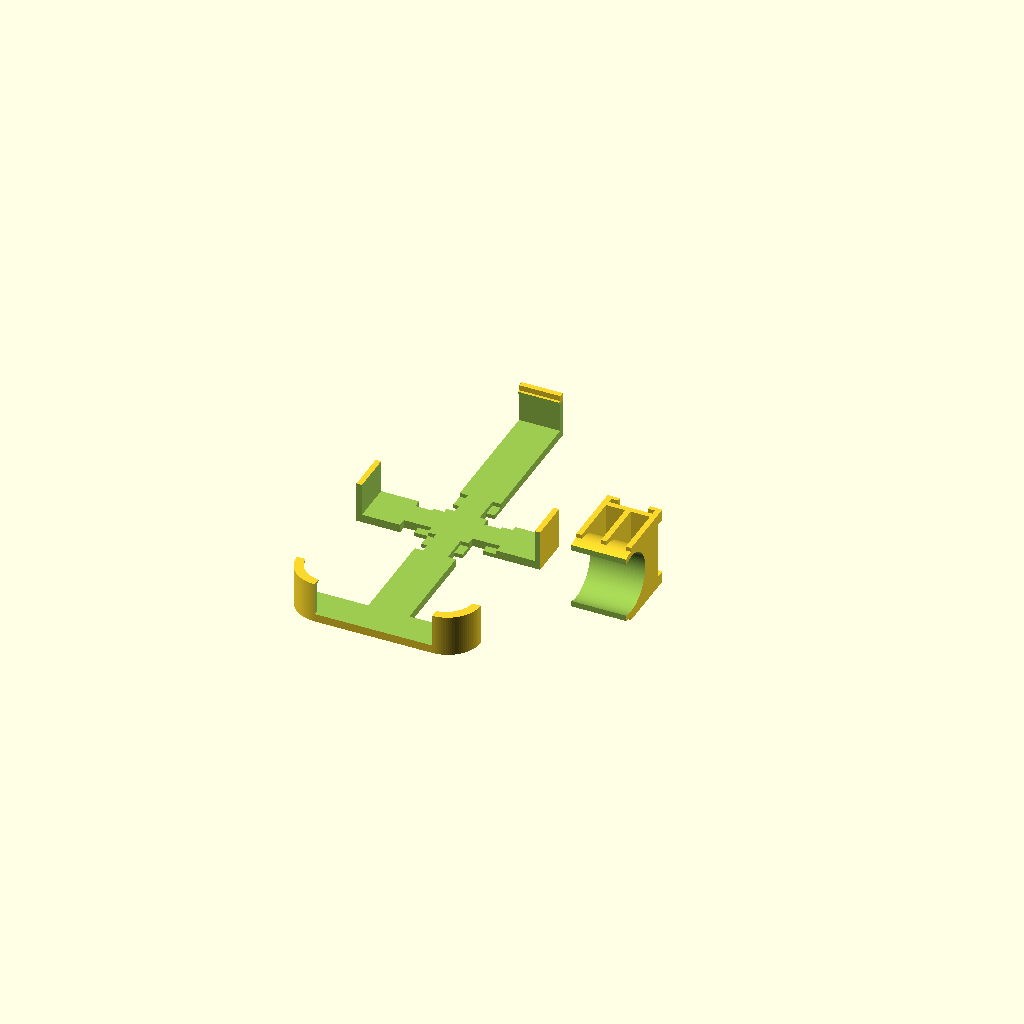
Cell 1: the model at its default parameters.
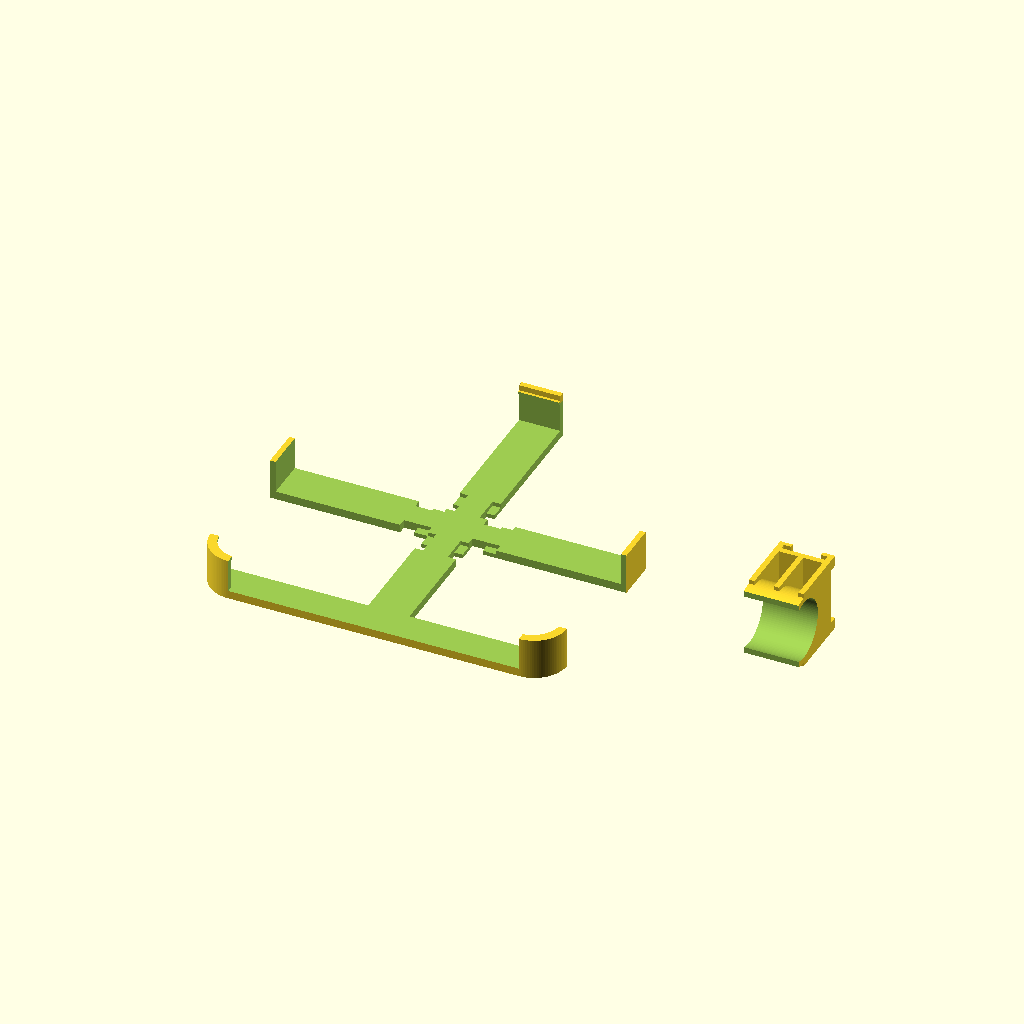
Cell 2: width = 126 (everything else at default).
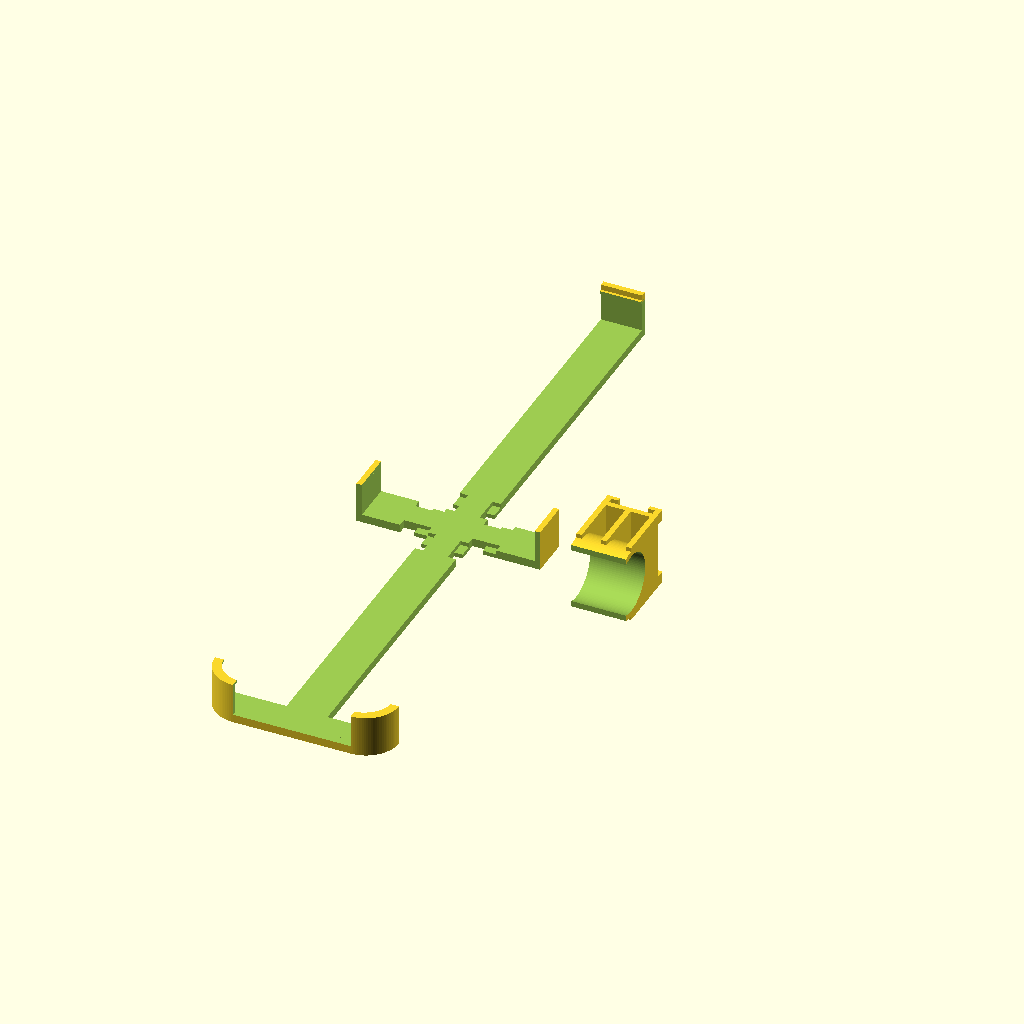
Cell 3: length = 256 (everything else at default).
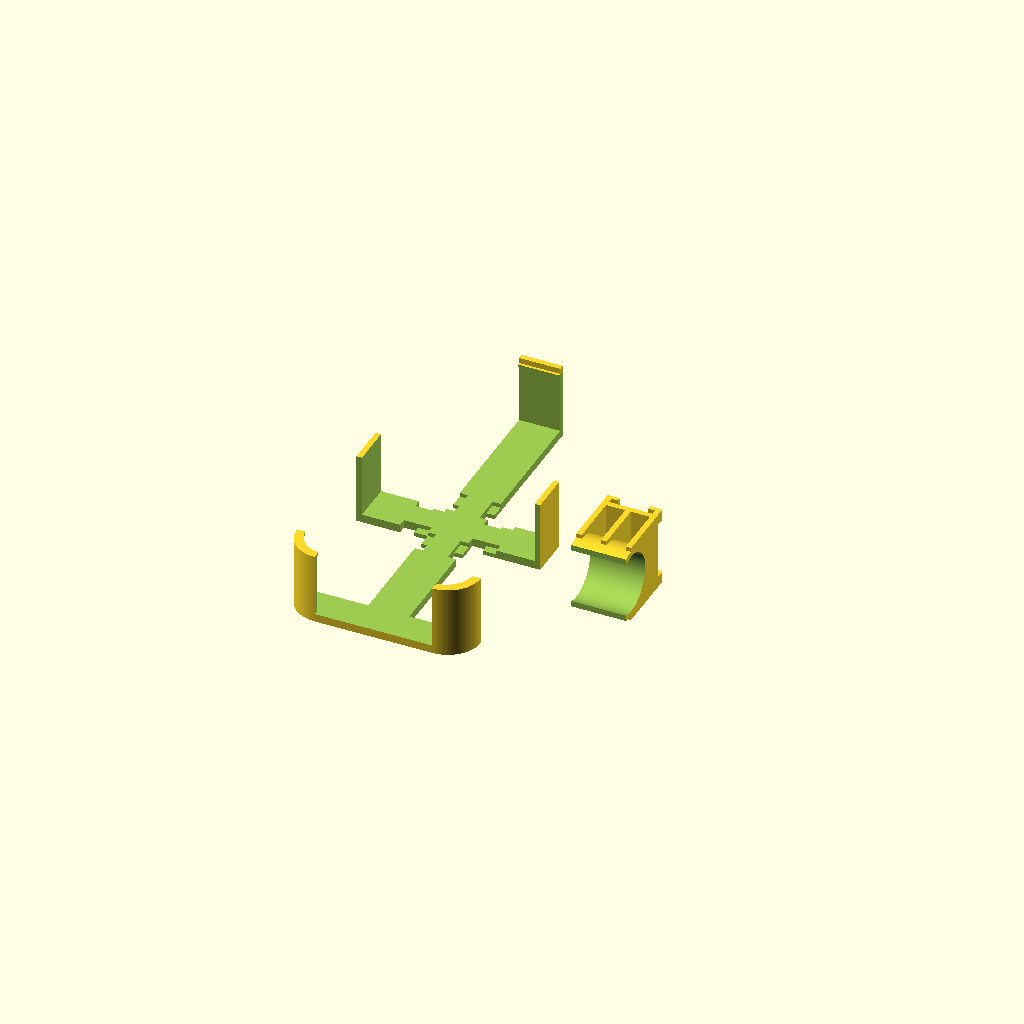
Cell 4: height = 22 (everything else at default).
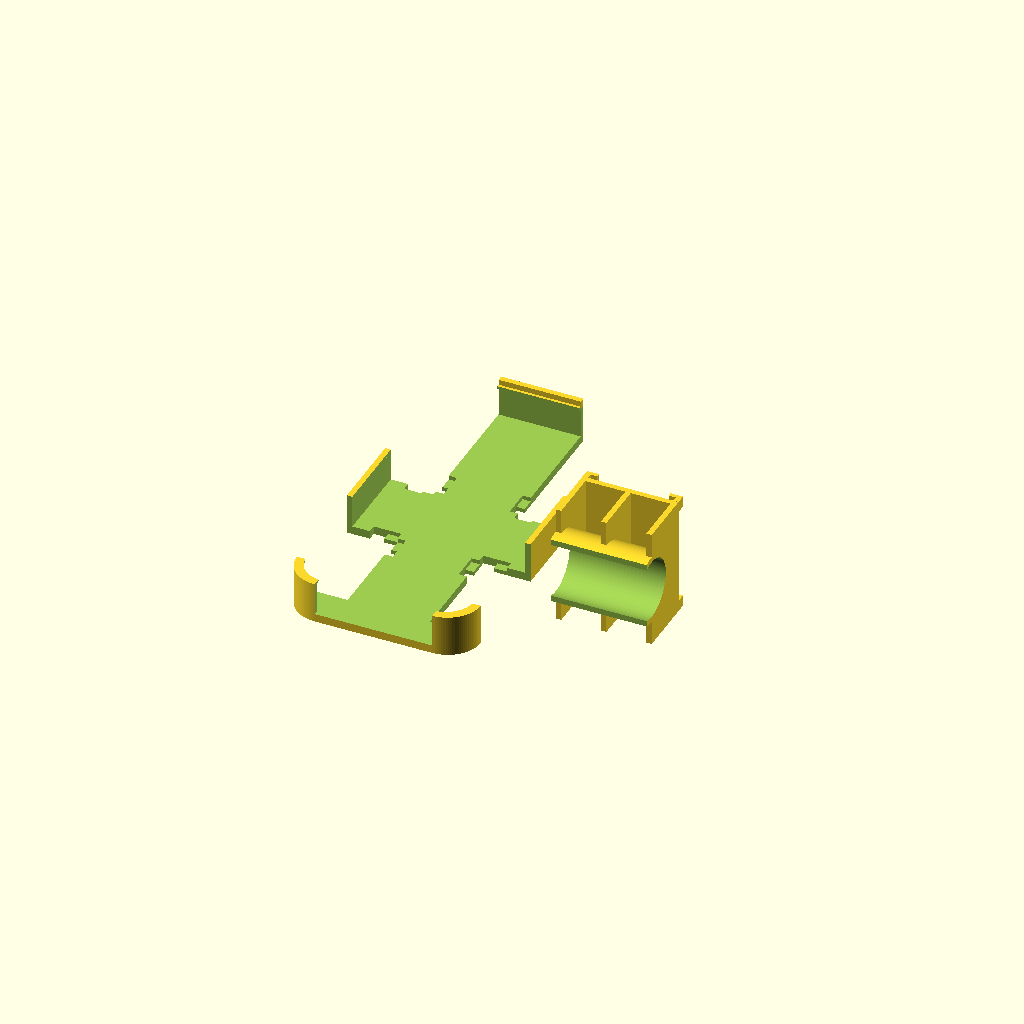
Cell 5: the same model with bridgewidth = 30.
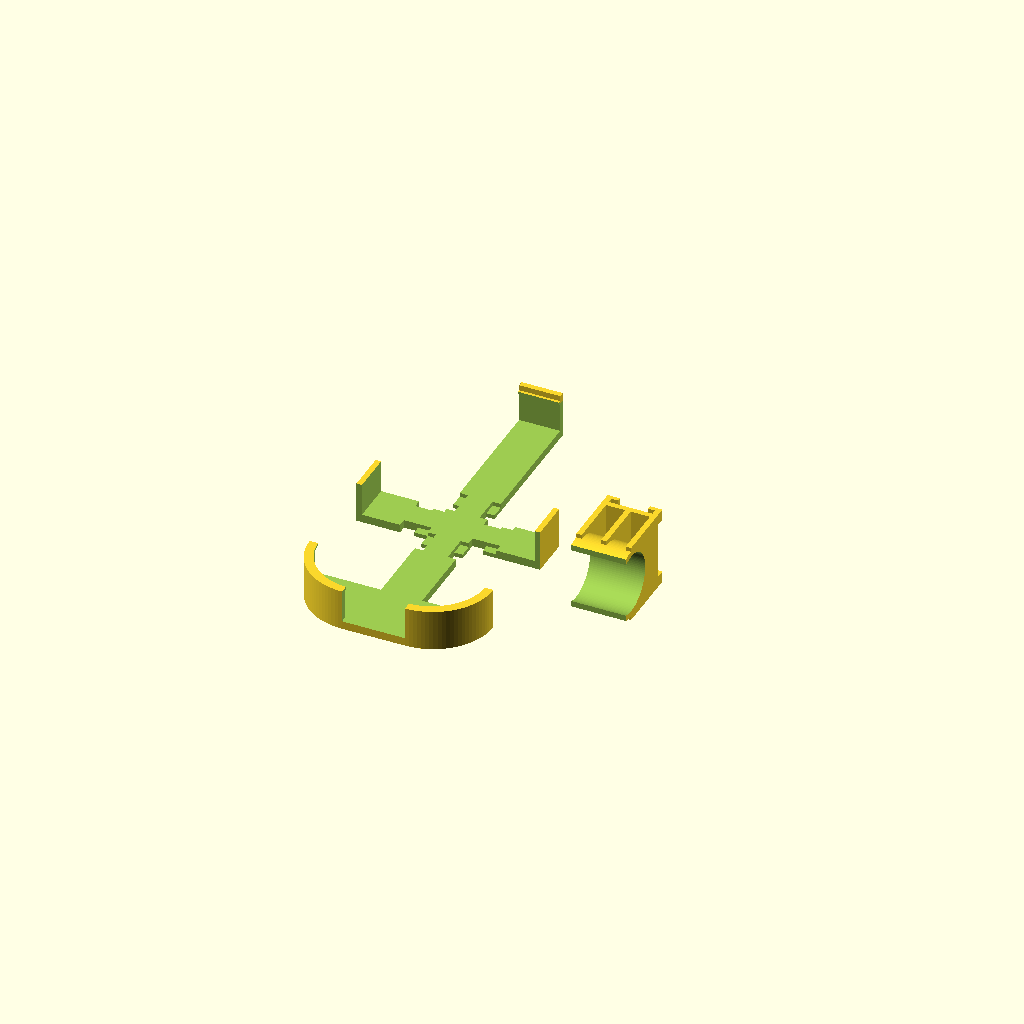
Cell 6: the same model with cornerradius = 20.
One fixed orthographic camera (rotation 55°, 0°, 25°; colour scheme Cornfield) for every cell.
OpenSCAD source file scadFiles/426872/719655.scad:


// The outer width (from left to right without buttons) of the phone or bumper in millimeters

width = 63;

// The outer length (from top to bottom without buttons) of the phone or bumper in millimeters

length = 128;

// The outer height (from backside to front side) of the phone or bumper in millimeters

height = 11;

// The width of the bridges from top to bottom and from left to right in millimeters. Lower values save material, higher values make the mount more stable. 15 millimeter is a good choice.

bridgewidth = 15;

// The radius of the corners of the phone or bumper. The standard Apple bumper for iPhone 5 has a corner radius of 10 millimeter.

cornerradius = 10;

// The distance bwtween the iPhone holder and the bike's tube in millimeter. Make it larger when you have other obstacles mounted on the bike.

mountheight = 10;

// The diameter of the tube where to mount the holder in millimeters.

tubediameter = 22;

// The fininess of the cylinders. 100 is a good start.

$fn = 100;



module connector(stegwidth) {

	// plates

	translate([-stegwidth/2-2.5,-stegwidth/2-4.5,2]) cube([4.5,4,1.5]);

	translate([stegwidth/2-2,-stegwidth/2-4.5,2]) cube([4.5,4,1.5]);

	translate([-stegwidth/2-2.5,stegwidth/2+5.5,2]) cube([4.5,4,1.5]);

	translate([stegwidth/2-2,stegwidth/2+5.5,2]) cube([4.5,4,1.5]);

	// pins

	translate([-stegwidth/2-2.5,-stegwidth/2-4.5,0]) cube([2,4,2]);

	translate([stegwidth/2+0.5,-stegwidth/2-4.5,0]) cube([2,4,2]);

	translate([-stegwidth/2-2.5,stegwidth/2+5.5,0]) cube([2,4,2]);

	translate([stegwidth/2+0.5,stegwidth/2+5.5,0]) cube([2,4,2]);

}



module connectorcutout(stegwidth) {

		translate([-stegwidth/2-0.1,-stegwidth/2-5,1.5]) cube([3.1,5,1.6]);

		translate([stegwidth/2-3,-stegwidth/2-5,1.5]) cube([3.1,5,1.6]);

		translate([-stegwidth/2-0.1,stegwidth/2+5,1.5]) cube([3.1,5,1.6]);

		translate([stegwidth/2-3,stegwidth/2+5,1.5]) cube([3.1,5,1.6]);

		translate([-stegwidth/2-0.1,-stegwidth/2-10.1,-0.1]) cube([3.1,5.2,3.2]);

		translate([stegwidth/2-3,-stegwidth/2-10.1,-0.1]) cube([3.1,5.2,3.2]);

		translate([-stegwidth/2-0.1,stegwidth/2-0.1,-0.1]) cube([3.1,5.2,3.2]);

		translate([stegwidth/2-3,stegwidth/2-0.1,-0.1]) cube([3.1,5.2,3.2]);

}



module case(width, height, depth, radius, stegwidth) {

	difference() {

		// Outer hull

		hull() {

			translate([-width/2+radius, -height/2+radius, 0]) cylinder(r=radius+2, h=depth+4);

			translate([-width/2+radius, +height/2-radius, 0]) cylinder(r=radius+2, h=depth+4);

			translate([+width/2-radius, -height/2+radius, 0]) cylinder(r=radius+2, h=depth+4);

			translate([+width/2-radius, +height/2-radius, 0]) cylinder(r=radius+2, h=depth+4);

		}

		// substract iPhone itself

		hull() {

			translate([-width/2+radius, -height/2+radius, 3]) cylinder(r=radius, h=depth);

			translate([-width/2+radius, +height/2-radius, 3]) cylinder(r=radius, h=depth);

			translate([+width/2-radius, -height/2+radius, 3]) cylinder(r=radius, h=depth);

			translate([+width/2-radius, +height/2-radius, 3]) cylinder(r=radius, h=depth);

		}

		// display

		hull() {

			translate([-width/2+radius+1, -height/2+radius+1, depth+2.9]) cylinder(r=radius, h=1.2);

			translate([-width/2+radius+1, +height/2-radius-1, depth+2.9]) cylinder(r=radius, h=1.2);

			translate([+width/2-radius-1, -height/2+radius+1, depth+2.9]) cylinder(r=radius, h=1.2);

			translate([+width/2-radius-1, +height/2-radius-1, depth+2.9]) cylinder(r=radius, h=1.2);

		}

		// left and right pins

		translate([-width/2,-stegwidth/2-0.1,depth+2.9]) cube([width,stegwidth+0.2,1.2]);

		// upper left corner

		translate([-width/2-2.1, +stegwidth/2, -0.1]) cube([width/2-stegwidth/2+2.1,height/2-2.9,depth+4.2]);

		// upper right corner

		translate([+stegwidth/2, +stegwidth/2, -0.1]) cube([width/2-stegwidth/2+2.1,height/2-2.9,depth+4.2]);

		// lower left cut

		translate([-width/2-2.1, -height/2+radius, -0.1]) cube([width/2-stegwidth/2+2.1,height/2-stegwidth/2-radius,depth+4.2]);

		// lower right cut

		translate([+stegwidth/2, -height/2+radius, -0.1]) cube([width/2-stegwidth/2+2.1,height/2-stegwidth/2-radius,depth+4.2]);

		// lower connectors cut

		translate([-width/2+radius, -height/2-2.1, 3]) cube([width-radius-radius,3.2,depth+4.2]);

		// vertical connector cutouts

		connectorcutout(stegwidth);

		// horizontal connector cutouts

		rotate([0, 0, -90]) connectorcutout(stegwidth);

	}

	// Schnippel zum losmachen

	translate([-stegwidth/2,height/2,depth+3]) cube([stegwidth,2,3]);

}



module holder(height, radius, stegwidth) {

	// upper plate

	translate([-stegwidth/2-2.5,-stegwidth/2-7,0]) cube([stegwidth+5,stegwidth+14,2]);

	// ring

	difference() {

		union() {

			translate([-stegwidth/2-2.5,0,radius+height]) rotate([0,90,0]) cylinder(r=radius+2,h=stegwidth+5);

			// vertikale Stege

			translate([-1, -stegwidth/2-7, 2]) cube([2,stegwidth+14,radius+height-2]);

			translate([-stegwidth/2-2.5, -stegwidth/2-7, 2]) cube([2,stegwidth+14,radius+height-2]);

			translate([stegwidth/2+0.5, -stegwidth/2-7, 2]) cube([2,stegwidth+14,radius+height-2]);

		}

		translate([-stegwidth/2-2.6,0,radius+height]) rotate([0,90,0]) cylinder(r=radius,h=stegwidth+5.2);

		// lower ring cut

		translate([-stegwidth/2-2.6, -radius-2.1, radius+height+4]) cube([stegwidth+5.2,radius*2+4.2,radius+4]);

	}

	// connector

	translate([0,-2.5,0]) rotate([0, 180, 0]) connector(stegwidth);

}



case(width, length, height, cornerradius, bridgewidth);

rotate([90,0,0]) translate([width, tubediameter/2+2 > 14.5 ? tubediameter/2+2 : 14.5, 0]) holder(mountheight, tubediameter/2, bridgewidth);

//rotate([180,0,90]) translate([0, 2, 0]) holder(mountheight, tubediameter/2, bridgewidth);

//rotate([90,0,0]) translate([width, 14.5, 0]) holder(mountheight, tubediameter/2, bridgewidth);
Customizer parameters (derived from the source; name, type, default, range or options):
width: number, default 63
length: number, default 128
height: number, default 11
bridgewidth: number, default 15
cornerradius: number, default 10
mountheight: number, default 10
tubediameter: number, default 22
